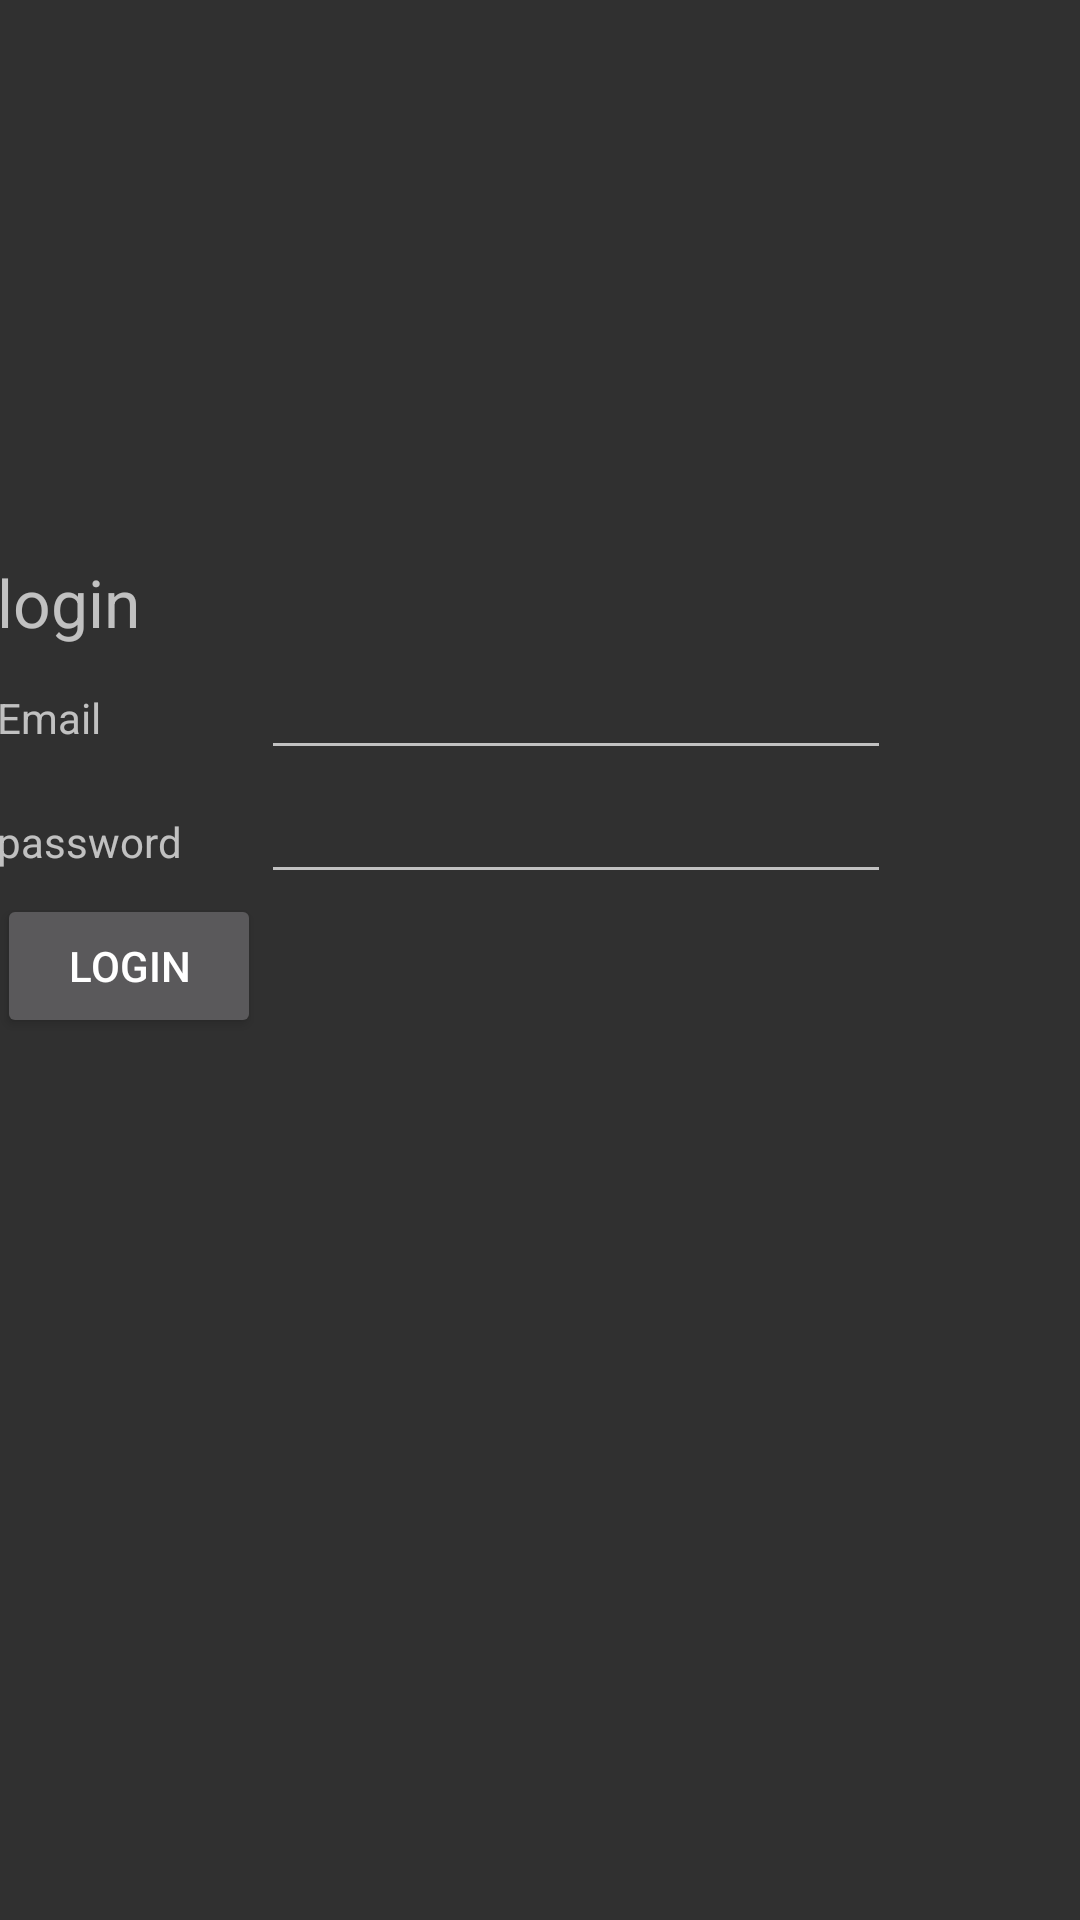

Here is an Android app screen rendered from its layout file. Give the layout XML and the strings, colors and styles it references.
<!-- AndroidManifest.xml: application theme dark -->
<!-- res/layout/activity_login.xml -->
<?xml version="1.0" encoding="utf-8"?>
<android.support.constraint.ConstraintLayout xmlns:android="http://schemas.android.com/apk/res/android"
    xmlns:app="http://schemas.android.com/apk/res-auto"
    xmlns:tools="http://schemas.android.com/tools"
    android:layout_width="match_parent"
    android:layout_height="match_parent"
    tools:context="s.ahmadsq.shhi.loginActivity"
    tools:layout_editor_absoluteY="25dp">


    <TableLayout
        android:id="@+id/tableLayout"
        android:layout_width="363dp"
        android:layout_height="188dp"
        app:layout_constraintBottom_toTopOf="@+id/progressBar"
        app:layout_constraintLeft_toLeftOf="parent"
        app:layout_constraintRight_toRightOf="parent"
        app:layout_constraintTop_toTopOf="parent"
        app:layout_constraintVertical_bias="1.0">

        <TableRow
            android:layout_width="match_parent"
            android:layout_height="match_parent">

            <TextView
                android:id="@+id/textView7"
                android:layout_width="wrap_content"
                android:layout_height="wrap_content"
                android:text="@string/login"
                android:textSize="22sp" />
        </TableRow>

        <TableRow
            android:layout_width="match_parent"
            android:layout_height="match_parent">

            <TextView
                android:id="@+id/emailTextView"
                android:layout_width="wrap_content"
                android:layout_height="wrap_content"
                android:text="@string/email" />

            <EditText
                android:id="@+id/emailEditText"
                android:layout_width="wrap_content"
                android:layout_height="wrap_content"
                android:ems="10"
                android:inputType="textEmailAddress" />

        </TableRow>

        <TableRow
            android:layout_width="match_parent"
            android:layout_height="match_parent">

            <TextView
                android:id="@+id/passwordTextView"
                android:layout_width="wrap_content"
                android:layout_height="wrap_content"
                android:text="@string/password" />

            <EditText
                android:id="@+id/passwordEditText"
                android:layout_width="wrap_content"
                android:layout_height="wrap_content"
                android:ems="10"
                android:inputType="textPassword" />
        </TableRow>

        <TableRow
            android:layout_width="match_parent"
            android:layout_height="match_parent">

            <Button
                android:id="@+id/loginButt"
                android:layout_width="wrap_content"
                android:layout_height="wrap_content"
                android:text="@string/login" />

        </TableRow>

    </TableLayout>

    <ProgressBar
        android:id="@+id/progressBar"
        style="?android:attr/progressBarStyle"
        android:layout_width="wrap_content"
        android:layout_height="wrap_content"
        app:layout_constraintBottom_toBottomOf="parent"
        app:layout_constraintHorizontal_bias="0.499"
        app:layout_constraintLeft_toLeftOf="parent"
        app:layout_constraintRight_toRightOf="parent"
        app:layout_constraintTop_toTopOf="parent"
        app:layout_constraintVertical_bias="0.632" />

</android.support.constraint.ConstraintLayout>
<!-- resources referenced by this layout -->
<resources>
  <string name="email">Email</string>
  <string name="login">login</string>
  <string name="password">password</string>
  <style name="dark" parent="Theme.AppCompat.NoActionBar" />
</resources>
